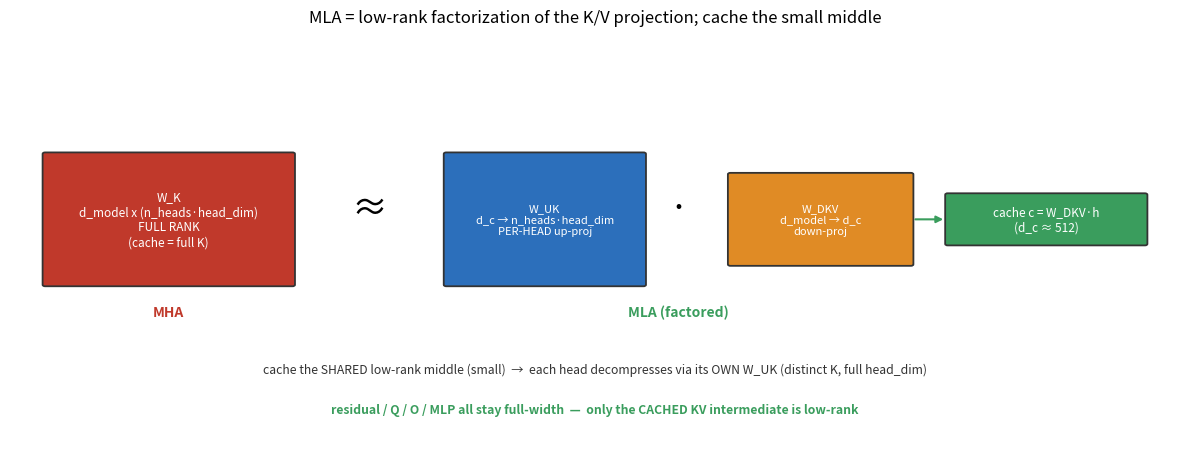

Write Python code to recreate this figure. (Note: this script raises an exception after producing the figure.)
import matplotlib
matplotlib.use("Agg")
import matplotlib.pyplot as plt
from matplotlib.patches import FancyBboxPatch
OUT="/home/cicichen/nano-vllm/h100_setup"
RED="#c0392b"; GREEN="#3a9d5d"; BLUE="#2c6fbb"; ORANGE="#e08b25"; DARK="#333"
def rect(ax,x,y,w,h,t,fc,fs=9,tc="white"):
    ax.add_patch(FancyBboxPatch((x,y),w,h,boxstyle="round,pad=0.01,rounding_size=0.03",
        fc=fc,ec="#333",lw=1.3)); ax.text(x+w/2,y+h/2,t,ha="center",va="center",fontsize=fs,color=tc)

fig,ax=plt.subplots(figsize=(12,4.6)); ax.axis("off"); ax.set_xlim(0,14); ax.set_ylim(0,8)
ax.set_title("MLA = low-rank factorization of the K/V projection; cache the small middle",fontsize=12)

# MHA side
rect(ax,0.4,3.0,3.0,2.6,"W_K\nd_model x (n_heads·head_dim)\nFULL RANK\n(cache = full K)",RED,fs=8.5)
ax.text(1.9,2.4,"MHA",ha="center",fontsize=10,color=RED,weight="bold")

ax.text(4.3,4.3,"≈",fontsize=26,ha="center")

# factored
rect(ax,5.2,3.0,2.4,2.6,"W_UK\nd_c → n_heads·head_dim\nPER-HEAD up-proj",BLUE,fs=8)
ax.text(8.0,4.3,"·",fontsize=26,ha="center")
rect(ax,8.6,3.4,2.2,1.8,"W_DKV\nd_model → d_c\ndown-proj",ORANGE,fs=8)
ax.text(8.0,2.4,"MLA (factored)",ha="center",fontsize=10,color=GREEN,weight="bold")

# what gets cached
rect(ax,11.2,3.8,2.4,1.0,"cache c = W_DKV·h\n(d_c ≈ 512)",GREEN,fs=8.5)
ax.annotate("",xy=(11.2,4.3),xytext=(10.8,4.3),arrowprops=dict(arrowstyle="-|>",color=GREEN,lw=1.5))

ax.text(7.0,1.3,"cache the SHARED low-rank middle (small)  →  each head decompresses via its OWN W_UK (distinct K, full head_dim)",
        ha="center",fontsize=8.8,color=DARK)
ax.text(7.0,0.5,"residual / Q / O / MLP all stay full-width  —  only the CACHED KV intermediate is low-rank",
        ha="center",fontsize=8.8,color=GREEN,weight="bold")
fig.tight_layout(); fig.savefig(f"{OUT}/mla_lowrank_factorization.png",dpi=130); print("saved")
